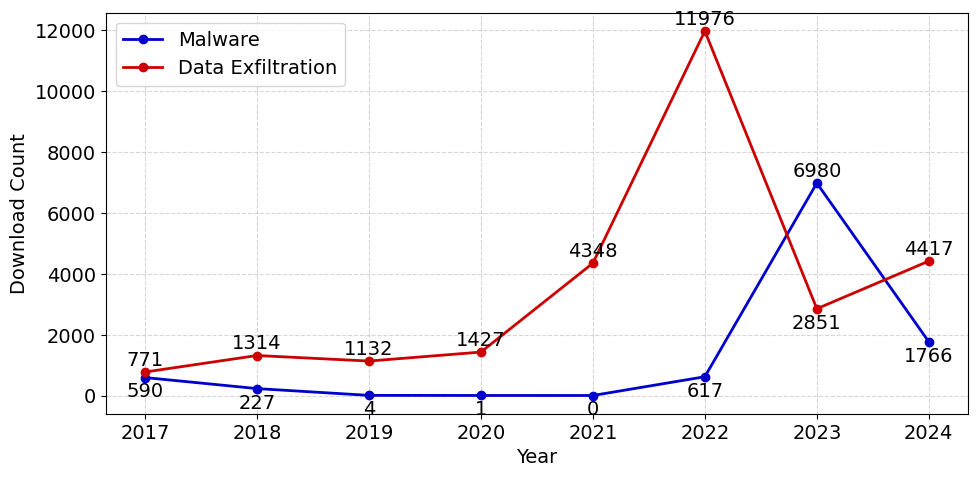

Write Python code to recreate this figure. (Note: this script raises an exception after producing the figure.)
import matplotlib.pyplot as plt
import os

plt.rcParams['font.family'] = 'Times New Roman'
plt.rcParams['font.size'] = 14

# year and download counts
years = list(range(2017, 2025))
malware_counts = [590, 227, 4, 1, 0, 617, 6980, 1766]       # 蓝色线：Malware
data_exfil_counts = [771, 1314, 1132, 1427, 4348, 11976, 2851, 4417]      # 红色线：Data Exfiltration

# figure
plt.figure(figsize=(10, 5))
plt.plot(years, malware_counts, marker='o', color='#0000CC', linestyle='-', linewidth=2, label='Malware')
plt.plot(years, data_exfil_counts, marker='o', color='#CC0000', linestyle='-', linewidth=2, label='Data Exfiltration')

# label
plt.xlabel("Year")
plt.ylabel("Download Count")

plt.xticks(years)
plt.yticks()
plt.grid(True, linestyle='--', alpha=0.5)

# The red line value is displayed above the point, the blue line value is displayed below the point, and the exception 6980 is displayed above the point
for x, y in zip(years, malware_counts):
    if y == 6980:
        plt.text(x, y + 80, str(y), ha='center', va='bottom', color='black')
    else:
        plt.text(x, y - 150, str(y), ha='center', va='top', color='black')

for x, y in zip(years, data_exfil_counts):
    if y == 2851:
        plt.text(x, y - 150, str(y), ha='center', va='top', color='black')
    else:
        plt.text(x, y + 80, str(y), ha='center', va='bottom', color='black')

plt.legend()

plt.tight_layout()

# sav as PDF
desktop_path = os.path.join(os.path.expanduser("~"), "Desktop", "download_counts.pdf")
plt.savefig(desktop_path, format='pdf')

# show the fig
plt.show()
